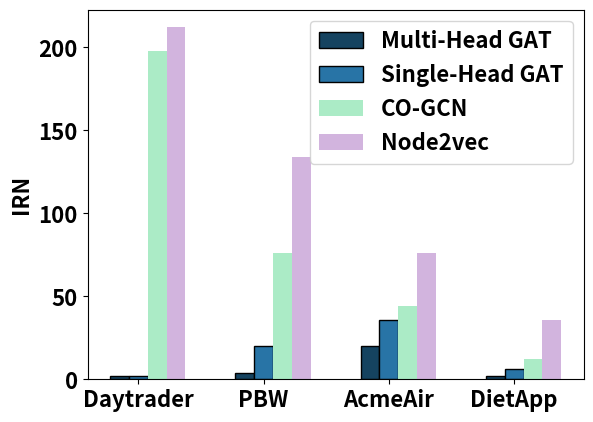

This figure's Python source:
from matplotlib import pyplot as plt
import numpy as np

N = 4
ind = np.arange(N)
width = 0.15

font = {'family' : 'sans-serif',
        'weight' : 'bold',
        'size'   : 16}

plt.rc('font', **font)

multihead = [2, 4, 20, 2]
singlehead = [2, 20, 36, 6]
cogcn = [198, 76, 44, 12]
node2vec = [212, 134, 76, 36]

bar1 = plt.bar(ind, multihead, width, color='#154360', edgecolor='black')
bar2 = plt.bar(ind + width, singlehead, width, color='#2874A6', edgecolor='black')
bar3 = plt.bar(ind + width * 2, cogcn, width, color='#ABEBC6')
bar4 = plt.bar(ind + width * 3, node2vec, width, color='#D2B4DE')

# plt.xlabel("Dates")
plt.ylabel('IRN', **font)
# plt.title("Players Score")

plt.xticks(ind + width, ['Daytrader', 'PBW', 'AcmeAir', 'DietApp'])
plt.legend((bar1, bar2, bar3, bar4), ('Multi-Head GAT', 'Single-Head GAT', 'CO-GCN', 'Node2vec'))
plt.show()